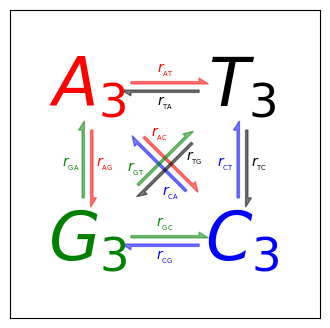

Write the Python code that produced this figure.
%matplotlib inline

import matplotlib.pyplot as plt
import numpy as np

rates_to_bases = {'r1': 'AT', 'r2': 'TA', 'r3': 'GA', 'r4': 'AG', 'r5': 'CA',
                  'r6': 'AC', 'r7': 'GT', 'r8': 'TG', 'r9': 'CT', 'r10': 'TC',
                  'r11': 'GC', 'r12': 'CG'}
numbered_bases_to_rates = {v: k for k, v in rates_to_bases.items()}
lettered_bases_to_rates = {v: 'r' + v for k, v in rates_to_bases.items()}


def add_dicts(d1, d2):
    """Adds two dicts and returns the result."""
    result = d1.copy()
    result.update(d2)
    return result


def make_arrow_plot(data, size=4, display='length', shape='right',
                    max_arrow_width=0.03, arrow_sep=0.02, alpha=0.5,
                    normalize_data=False, ec=None, labelcolor=None,
                    head_starts_at_zero=True,
                    rate_labels=lettered_bases_to_rates,
                    **kwargs):
    """Makes an arrow plot.

    Parameters:

    data: dict with probabilities for the bases and pair transitions.
    size: size of the graph in inches.
    display: 'length', 'width', or 'alpha' for arrow property to change.
    shape: 'full', 'left', or 'right' for full or half arrows.
    max_arrow_width: maximum width of an arrow, data coordinates.
    arrow_sep: separation between arrows in a pair, data coordinates.
    alpha: maximum opacity of arrows, default 0.8.

    **kwargs can be anything allowed by a Arrow object, e.g.
    linewidth and edgecolor.
    """

    plt.xlim(-0.5, 1.5)
    plt.ylim(-0.5, 1.5)
    plt.gcf().set_size_inches(size, size)
    plt.xticks([])
    plt.yticks([])
    max_text_size = size * 12
    min_text_size = size
    label_text_size = size * 2.5
    text_params = {'ha': 'center', 'va': 'center', 'family': 'sans-serif',
                   'fontweight': 'bold'}
    r2 = np.sqrt(2)

    deltas = {
        'AT': (1, 0),
        'TA': (-1, 0),
        'GA': (0, 1),
        'AG': (0, -1),
        'CA': (-1 / r2, 1 / r2),
        'AC': (1 / r2, -1 / r2),
        'GT': (1 / r2, 1 / r2),
        'TG': (-1 / r2, -1 / r2),
        'CT': (0, 1),
        'TC': (0, -1),
        'GC': (1, 0),
        'CG': (-1, 0)}

    colors = {
        'AT': 'r',
        'TA': 'k',
        'GA': 'g',
        'AG': 'r',
        'CA': 'b',
        'AC': 'r',
        'GT': 'g',
        'TG': 'k',
        'CT': 'b',
        'TC': 'k',
        'GC': 'g',
        'CG': 'b'}

    label_positions = {
        'AT': 'center',
        'TA': 'center',
        'GA': 'center',
        'AG': 'center',
        'CA': 'left',
        'AC': 'left',
        'GT': 'left',
        'TG': 'left',
        'CT': 'center',
        'TC': 'center',
        'GC': 'center',
        'CG': 'center'}

    def do_fontsize(k):
        return float(np.clip(max_text_size * np.sqrt(data[k]),
                             min_text_size, max_text_size))

    A = plt.text(0, 1, '$A_3$', color='r', size=do_fontsize('A'),
                 **text_params)
    T = plt.text(1, 1, '$T_3$', color='k', size=do_fontsize('T'),
                 **text_params)
    G = plt.text(0, 0, '$G_3$', color='g', size=do_fontsize('G'),
                 **text_params)
    C = plt.text(1, 0, '$C_3$', color='b', size=do_fontsize('C'),
                 **text_params)

    arrow_h_offset = 0.25  # data coordinates, empirically determined
    max_arrow_length = 1 - 2 * arrow_h_offset
    max_head_width = 2.5 * max_arrow_width
    max_head_length = 2 * max_arrow_width
    arrow_params = {'length_includes_head': True, 'shape': shape,
                    'head_starts_at_zero': head_starts_at_zero}
    ax = plt.gca()
    sf = 0.6  # max arrow size represents this in data coords

    d = (r2 / 2 + arrow_h_offset - 0.5) / r2  # distance for diags
    r2v = arrow_sep / r2  # offset for diags

    # tuple of x, y for start position
    positions = {
        'AT': (arrow_h_offset, 1 + arrow_sep),
        'TA': (1 - arrow_h_offset, 1 - arrow_sep),
        'GA': (-arrow_sep, arrow_h_offset),
        'AG': (arrow_sep, 1 - arrow_h_offset),
        'CA': (1 - d - r2v, d - r2v),
        'AC': (d + r2v, 1 - d + r2v),
        'GT': (d - r2v, d + r2v),
        'TG': (1 - d + r2v, 1 - d - r2v),
        'CT': (1 - arrow_sep, arrow_h_offset),
        'TC': (1 + arrow_sep, 1 - arrow_h_offset),
        'GC': (arrow_h_offset, arrow_sep),
        'CG': (1 - arrow_h_offset, -arrow_sep)}

    if normalize_data:
        # find maximum value for rates, i.e. where keys are 2 chars long
        max_val = 0
        for k, v in data.items():
            if len(k) == 2:
                max_val = max(max_val, v)
        # divide rates by max val, multiply by arrow scale factor
        for k, v in data.items():
            data[k] = v / max_val * sf

    def draw_arrow(pair, alpha=alpha, ec=ec, labelcolor=labelcolor):
        # set the length of the arrow
        if display == 'length':
            length = max_head_length + data[pair] / sf * (max_arrow_length -
                                                          max_head_length)
        else:
            length = max_arrow_length
        # set the transparency of the arrow
        if display == 'alpha':
            alpha = min(data[pair] / sf, alpha)

        # set the width of the arrow
        if display == 'width':
            scale = data[pair] / sf
            width = max_arrow_width * scale
            head_width = max_head_width * scale
            head_length = max_head_length * scale
        else:
            width = max_arrow_width
            head_width = max_head_width
            head_length = max_head_length

        fc = colors[pair]
        ec = ec or fc

        x_scale, y_scale = deltas[pair]
        x_pos, y_pos = positions[pair]
        plt.arrow(x_pos, y_pos, x_scale * length, y_scale * length,
                  fc=fc, ec=ec, alpha=alpha, width=width,
                  head_width=head_width, head_length=head_length,
                  **arrow_params)

        # figure out coordinates for text
        # if drawing relative to base: x and y are same as for arrow
        # dx and dy are one arrow width left and up
        # need to rotate based on direction of arrow, use x_scale and y_scale
        # as sin x and cos x?
        sx, cx = y_scale, x_scale

        where = label_positions[pair]
        if where == 'left':
            orig_position = 3 * np.array([[max_arrow_width, max_arrow_width]])
        elif where == 'absolute':
            orig_position = np.array([[max_arrow_length / 2.0,
                                       3 * max_arrow_width]])
        elif where == 'right':
            orig_position = np.array([[length - 3 * max_arrow_width,
                                       3 * max_arrow_width]])
        elif where == 'center':
            orig_position = np.array([[length / 2.0, 3 * max_arrow_width]])
        else:
            raise ValueError("Got unknown position parameter %s" % where)

        M = np.array([[cx, sx], [-sx, cx]])
        coords = np.dot(orig_position, M) + [[x_pos, y_pos]]
        x, y = np.ravel(coords)
        orig_label = rate_labels[pair]
        label = '$%s_{_{\mathrm{%s}}}$' % (orig_label[0], orig_label[1:])

        plt.text(x, y, label, size=label_text_size, ha='center', va='center',
                 color=labelcolor or fc)

    for p in sorted(positions):
        draw_arrow(p)


# test data
all_on_max = dict([(i, 1) for i in 'TCAG'] +
                  [(i + j, 0.6) for i in 'TCAG' for j in 'TCAG'])

realistic_data = {
    'A': 0.4,
    'T': 0.3,
    'G': 0.5,
    'C': 0.2,
    'AT': 0.4,
    'AC': 0.3,
    'AG': 0.2,
    'TA': 0.2,
    'TC': 0.3,
    'TG': 0.4,
    'CT': 0.2,
    'CG': 0.3,
    'CA': 0.2,
    'GA': 0.1,
    'GT': 0.4,
    'GC': 0.1}

extreme_data = {
    'A': 0.75,
    'T': 0.10,
    'G': 0.10,
    'C': 0.05,
    'AT': 0.6,
    'AC': 0.3,
    'AG': 0.1,
    'TA': 0.02,
    'TC': 0.3,
    'TG': 0.01,
    'CT': 0.2,
    'CG': 0.5,
    'CA': 0.2,
    'GA': 0.1,
    'GT': 0.4,
    'GC': 0.2}

sample_data = {
    'A': 0.2137,
    'T': 0.3541,
    'G': 0.1946,
    'C': 0.2376,
    'AT': 0.0228,
    'AC': 0.0684,
    'AG': 0.2056,
    'TA': 0.0315,
    'TC': 0.0629,
    'TG': 0.0315,
    'CT': 0.1355,
    'CG': 0.0401,
    'CA': 0.0703,
    'GA': 0.1824,
    'GT': 0.0387,
    'GC': 0.1106}


if __name__ == '__main__':
    from sys import argv
    d = None
    if len(argv) > 1:
        if argv[1] == 'full':
            d = all_on_max
            scaled = False
        elif argv[1] == 'extreme':
            d = extreme_data
            scaled = False
        elif argv[1] == 'realistic':
            d = realistic_data
            scaled = False
        elif argv[1] == 'sample':
            d = sample_data
            scaled = True
    if d is None:
        d = all_on_max
        scaled = False
    if len(argv) > 2:
        display = argv[2]
    else:
        display = 'length'

    size = 4
    plt.figure(figsize=(size, size))

    make_arrow_plot(d, display=display, linewidth=0.001, edgecolor=None,
                    normalize_data=scaled, head_starts_at_zero=True, size=size)

    plt.draw()

    plt.show()